Run: headless pygame with SDL's dummy video driver; simulated clock (each Clock.tick advances the game by its frame time, no real sleeping); random seed 0; keys injected as events and as key.get_pressed() state; no mouse input.
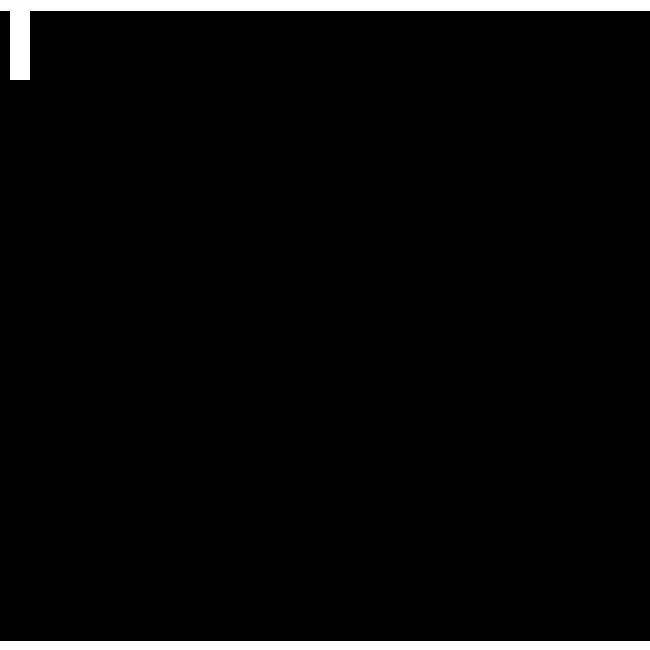
Frame 1 of 4 · flips 1–60 · no input
Frame 2 of 4 · flips 61–180 · tapped SPACE, RETURN · held RIGHT (→), D · screen unchanged from frame 1, image omitted
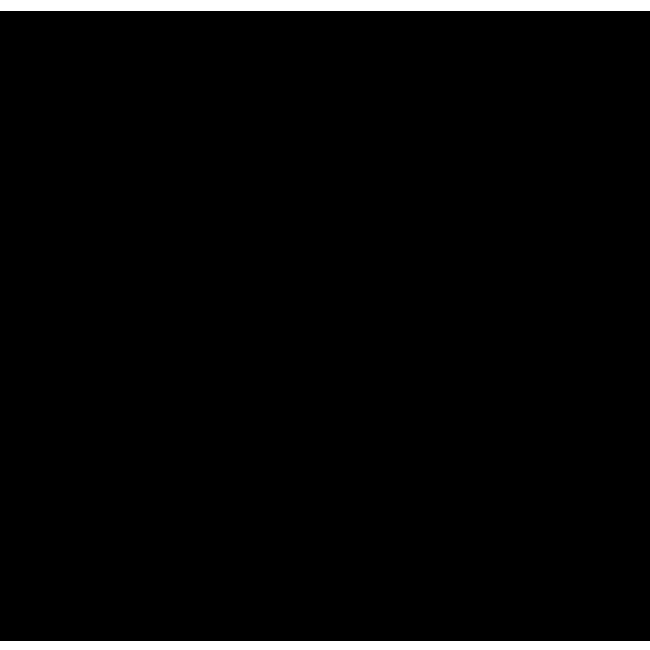
Frame 3 of 4 · flips 181–300 · held DOWN (↓), S
Frame 4 of 4 · flips 301–420 · held LEFT (←), A, UP (↑), W · screen same as frame 1, image omitted

The pygame program that drew these frames:

import pygame
from pygame.locals import *
from sys import exit
import random




pygame.init()

width = 650
height = 650
screen = pygame.display.set_mode((width, height))
clock = pygame.time.Clock()
running = True



def player1( pos_y = 0):
    player_pos = (10 , pos_y,20,80)
    player_1 = pygame.draw.rect(screen, (255,255,255),player_pos, 40)
    return player_1

player_1_position_y = 0


def quadra_superior(): 
    limite = pygame.draw.line(screen, (255,255,255),(0,0),(650,0), 20)
    return limite

def quadra_iferior():
    limite = pygame.draw.line(screen, (255,255,255),(650,650),(0,650), 20)
    return limite
    
def gol_esquerda():
    limite = pygame.draw.line(screen, (255,255,255),(650,650),(0,650), 20)
    return limite
    
def gol_direita():
    limite = pygame.draw.line(screen, (255,255,255),(650,650),(0,650), 20)
    return limite

class ball_object():
    def __init__(self, x, y):
        
        self.position_x = int(x)
        self.position_y = int(y)
    
    def ball_position(self):
        x = self.position_x
        y = self.position_y 
        ball_pos = (x,y)
        ball = pygame.draw.circle(screen, (255,255,255), ball_pos, 10)
        return ball


x = 0
y = 0


direction_down = False
direction_up =False
direction_left =False
direction_right = False

while running:
    
    # poll for events
    # pygame.QUIT event means the user clicked X to close your window
    for event in pygame.event.get():
        if event.type == pygame.QUIT:
            running = False
  
    if pygame.key.get_pressed()[K_w]:
        player_1_position_y = player_1_position_y + 10
        
    if pygame.key.get_pressed()[K_s]:
        player_1_position_y = player_1_position_y - 10
        
    screen.fill("black")
    quadraInferior =  quadra_iferior()
    quadraSuperior = quadra_superior()
    player = player1(player_1_position_y)


    if direction_down and direction_up and direction_left and direction_right == False:
        x,y = 0,0
        
    if direction_down == True:
        y += 1
        direction_up = False
        
    elif direction_up == True:
        y -= 1
        direction_down = False

        
    if direction_right == True:
        x+=1
        direction_left = False
        
    elif direction_left == True:
        x-=1
        direction_right = False
        
            
    print(x,y)

    # Ball Object 
    ball = ball_object(x,y)
    ball_ = ball.ball_position()
    
    
    if ball_.colliderect(player):
        direction_down = True   
        print("colidiu") 
 
    if ball_.colliderect(quadraInferior):
        direction_up = True
    
 
    pygame.display.flip()

    dt = clock.tick(60)

pygame.quit()
